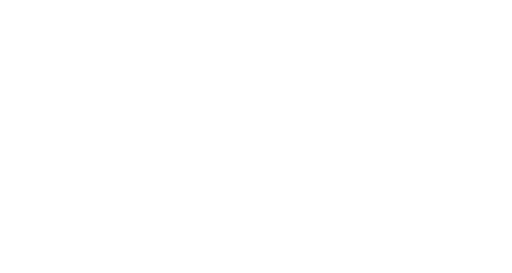
t = 0.00 s
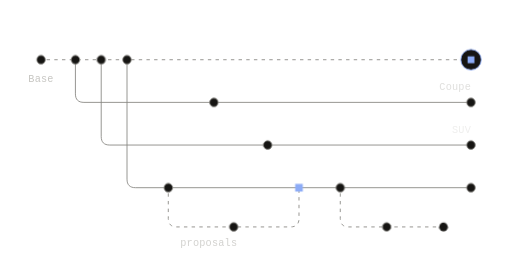
t = 2.25 s
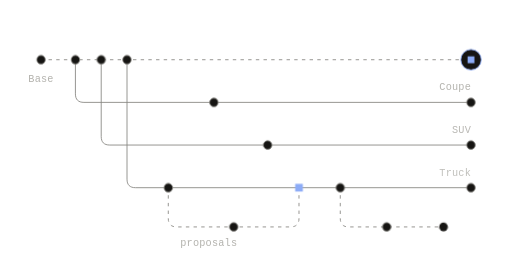
t = 2.58 s
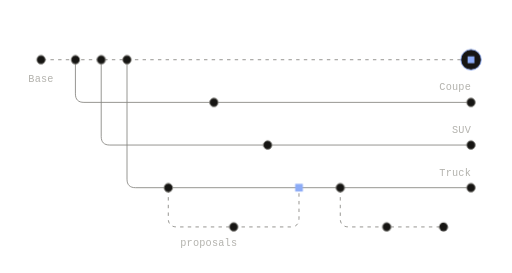
t = 2.90 s
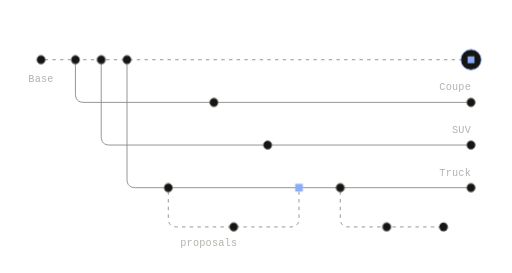
t = 3.23 s
t = 4.20 s: frame unchanged from t = 2.90 s, image omitted

The animated SVG that drew these frames (rendered in a browser with its animation timeline set to each time). Animation: 6 CSS @keyframes rules; one cycle of 4.85 s, repeats indefinitely.

<svg xmlns="http://www.w3.org/2000/svg" width="600" height="320" viewBox="0 0 600 320" fill="none" role="img" class="fipcvz8"><title>Variants and proposals</title><desc>Three variants branch from Base and run alongside it without merging back. Proposals branch from a variant and merge back into it when accepted.</desc><style>.fipcvz8-p,.fipcvz8-f,.fipcvz8-r{transform-box:fill-box;transform-origin:center;animation-fill-mode:both}
.fipcvz8-p{animation-name:fipcvz8-pop;animation-duration:0.6s;animation-timing-function:cubic-bezier(.34,1.56,.64,1)}
@supports (animation-timing-function:linear(0,1)){.fipcvz8-p{animation-timing-function:linear(0, 0.083, 0.269, 0.487, 0.691, 0.855, 0.972, 1.043, 1.078, 1.086, 1.078, 1.061, 1.043, 1.025, 1.011, 1.002, 0.996, 0.993, 0.993, 0.993, 0.995, 0.996, 0.998, 0.999, 1)}}
.fipcvz8-f{animation-name:fipcvz8-fade;animation-duration:0.5s;animation-timing-function:ease-out}
.fipcvz8-r{animation-name:fipcvz8-rise;animation-duration:.7s;animation-timing-function:cubic-bezier(0.22,1,0.36,1)}
.fipcvz8-d{animation-name:fipcvz8-draw;animation-timing-function:cubic-bezier(0.65,0,0.35,1);animation-fill-mode:both}
.fipcvz8-m{animation:fipcvz8-march 2.6s linear infinite}
.fipcvz8-pulse{animation:fipcvz8-pulse 2.4s ease-in-out infinite}
@keyframes fipcvz8-pop{from{transform:scale(0);opacity:0}to{transform:scale(1);opacity:1}}
@keyframes fipcvz8-fade{from{opacity:0}to{opacity:1}}
@keyframes fipcvz8-rise{from{opacity:0;transform:translateY(6px)}to{opacity:1;transform:none}}
@keyframes fipcvz8-draw{from{stroke-dashoffset:1}to{stroke-dashoffset:0}}
@keyframes fipcvz8-march{from{stroke-dashoffset:0}to{stroke-dashoffset:-18}}
@keyframes fipcvz8-pulse{0%,100%{opacity:1}50%{opacity:.35}}
@media (prefers-reduced-motion:reduce){.fipcvz8 *{animation:none!important}.fipcvz8 .fipcvz8-d{stroke-dashoffset:0}.fipcvz8 .fipcvz8-t{display:none}}</style><defs><mask id="fipcvz8-k0" maskUnits="userSpaceOnUse" x="-600" y="-320" width="1800" height="960"><path d="M48 70L552 70" stroke="#fff" stroke-width="7" fill="none" stroke-linecap="round" stroke-linejoin="round" pathLength="1" stroke-dasharray="1 1" stroke-dashoffset="1" class="fipcvz8-d" style="animation-duration:0.9s;animation-delay:0.05s"/></mask><mask id="fipcvz8-k1" maskUnits="userSpaceOnUse" x="-600" y="-320" width="1800" height="960"><path d="M197.18 220L197.18 256L197.34 258.34L197.81 260.38L198.59 262.09L199.68 263.5L201.09 264.59L202.81 265.38L204.84 265.84L207.18 266L340.4 266L342.74 265.84L344.78 265.38L346.49 264.59L347.9 263.5L348.99 262.09L349.78 260.38L350.24 258.34L350.4 256L350.4 220" stroke="#fff" stroke-width="7" fill="none" stroke-linecap="round" stroke-linejoin="round" pathLength="1" stroke-dasharray="1 1" stroke-dashoffset="1" class="fipcvz8-d" style="animation-duration:0.9s;animation-delay:1.11s"/></mask><mask id="fipcvz8-k2" maskUnits="userSpaceOnUse" x="-600" y="-320" width="1800" height="960"><path d="M398.78 220L398.78 256L398.94 258.34L399.41 260.38L400.19 262.09L401.28 263.5L402.69 264.59L404.41 265.38L406.44 265.84L408.78 266L519.74 266" stroke="#fff" stroke-width="7" fill="none" stroke-linecap="round" stroke-linejoin="round" pathLength="1" stroke-dasharray="1 1" stroke-dashoffset="1" class="fipcvz8-d" style="animation-duration:0.63s;animation-delay:1.43s"/></mask></defs><path d="M48 70L552 70" fill="none" stroke="#85847F" stroke-width="1" stroke-dasharray="4 5" stroke-linejoin="round" mask="url(#fipcvz8-k0)" class="fipcvz8-m"/>
<path d="M88.32 70L88.32 110L88.48 112.34L88.94 114.38L89.73 116.09L90.82 117.5L92.23 118.59L93.95 119.38L95.98 119.84L98.32 120L552 120" fill="none" stroke="#85847F" stroke-width="1" stroke-dasharray="1 1" stroke-linecap="round" stroke-linejoin="round" pathLength="1" stroke-dashoffset="1" class="fipcvz8-d" style="animation-duration:0.9s;animation-delay:0.17s"/>
<path d="M118.56 70L118.56 160L118.72 162.34L119.19 164.38L119.97 166.09L121.06 167.5L122.47 168.59L124.19 169.38L126.22 169.84L128.56 170L552 170" fill="none" stroke="#85847F" stroke-width="1" stroke-dasharray="1 1" stroke-linecap="round" stroke-linejoin="round" pathLength="1" stroke-dashoffset="1" class="fipcvz8-d" style="animation-duration:0.9s;animation-delay:0.21s"/>
<path d="M148.8 70L148.8 210L148.96 212.34L149.43 214.38L150.21 216.09L151.3 217.5L152.71 218.59L154.43 219.38L156.46 219.84L158.8 220L552 220" fill="none" stroke="#85847F" stroke-width="1" stroke-dasharray="1 1" stroke-linecap="round" stroke-linejoin="round" pathLength="1" stroke-dashoffset="1" class="fipcvz8-d" style="animation-duration:0.9s;animation-delay:0.25s"/>
<path d="M148.8 220L552 220" fill="none" stroke-dasharray="1 1" stroke-linecap="round" stroke-linejoin="round" pathLength="1" stroke-dashoffset="1" class="fipcvz8-d" style="animation-duration:0.9s;animation-delay:0.97s"/>
<path d="M197.18 220L197.18 256L197.34 258.34L197.81 260.38L198.59 262.09L199.68 263.5L201.09 264.59L202.81 265.38L204.84 265.84L207.18 266L340.4 266L342.74 265.84L344.78 265.38L346.49 264.59L347.9 263.5L348.99 262.09L349.78 260.38L350.24 258.34L350.4 256L350.4 220" fill="none" stroke="#85847F" stroke-width="1" stroke-dasharray="4 5" stroke-linejoin="round" mask="url(#fipcvz8-k1)" class="fipcvz8-m"/>
<path d="M398.78 220L398.78 256L398.94 258.34L399.41 260.38L400.19 262.09L401.28 263.5L402.69 264.59L404.41 265.38L406.44 265.84L408.78 266L519.74 266" fill="none" stroke="#85847F" stroke-width="1" stroke-dasharray="4 5" stroke-linejoin="round" mask="url(#fipcvz8-k2)" class="fipcvz8-m"/>
<g class="fipcvz8-p" style="animation-delay:0.13s"><circle cx="88.32" cy="70" r="5" fill="#161513" stroke="#85847F" stroke-width="1"/></g>
<g class="fipcvz8-p" style="animation-delay:0.45s"><circle cx="250.61" cy="120" r="5" fill="#161513" stroke="#85847F" stroke-width="1"/></g>
<g class="fipcvz8-p" style="animation-delay:0.82s"><circle cx="552" cy="120" r="5" fill="#161513" stroke="#85847F" stroke-width="1"/></g>
<g class="fipcvz8-p" style="animation-delay:0.17s"><circle cx="118.56" cy="70" r="5" fill="#161513" stroke="#85847F" stroke-width="1"/></g>
<g class="fipcvz8-p" style="animation-delay:0.58s"><circle cx="313.61" cy="170" r="5" fill="#161513" stroke="#85847F" stroke-width="1"/></g>
<g class="fipcvz8-p" style="animation-delay:0.86s"><circle cx="552" cy="170" r="5" fill="#161513" stroke="#85847F" stroke-width="1"/></g>
<g class="fipcvz8-p" style="animation-delay:0.2s"><circle cx="148.8" cy="70" r="5" fill="#161513" stroke="#85847F" stroke-width="1"/></g>
<g class="fipcvz8-p" style="animation-delay:0.9s"><circle cx="552" cy="220" r="5" fill="#161513" stroke="#85847F" stroke-width="1"/></g>
<g class="fipcvz8-p" style="animation-delay:0.68s"><circle cx="552" cy="70" r="12" fill="#161513" stroke="#8DACF7" stroke-width="1"/><rect x="548" y="66" width="8" height="8" fill="#8DACF7"/></g>
<g class="fipcvz8-p" style="animation-delay:0.1s"><circle cx="48" cy="70" r="5" fill="#161513" stroke="#85847F" stroke-width="1"/></g>
<g class="fipcvz8-p" style="animation-delay:1.07s"><circle cx="197.18" cy="220" r="5" fill="#161513" stroke="#85847F" stroke-width="1"/></g>
<g class="fipcvz8-p" style="animation-delay:1.45s"><circle cx="273.79" cy="266" r="5" fill="#161513" stroke="#85847F" stroke-width="1"/></g>
<g class="fipcvz8-p" style="animation-delay:1.76s"><rect x="345.9" y="215.5" width="9" height="9" fill="#8DACF7"/></g>
<g class="fipcvz8-p" style="animation-delay:1.39s"><circle cx="398.78" cy="220" r="5" fill="#161513" stroke="#85847F" stroke-width="1"/></g>
<g class="fipcvz8-p" style="animation-delay:1.72s"><circle cx="453.22" cy="266" r="5" fill="#161513" stroke="#85847F" stroke-width="1"/></g>
<g class="fipcvz8-p" style="animation-delay:1.9s"><circle cx="519.74" cy="266" r="5" fill="#161513" stroke="#85847F" stroke-width="1" stroke-dasharray="3 3"/></g>
<g class="fipcvz8-f" style="animation-delay:1.97s"><text x="48" y="96" fill="#B3B2AD" font-family="'Commit Mono', 'IBM Plex Mono', ui-monospace, SFMono-Regular, Menlo, monospace" font-size="12" text-anchor="middle" letter-spacing="0.24">Base</text></g>
<g class="fipcvz8-f" style="animation-delay:2.04s"><text x="211.18" y="288" fill="#B3B2AD" font-family="'Commit Mono', 'IBM Plex Mono', ui-monospace, SFMono-Regular, Menlo, monospace" font-size="12" text-anchor="start" letter-spacing="0.24">proposals</text></g>
<g class="fipcvz8-f" style="animation-delay:2.11s"><text x="552" y="106" fill="#B3B2AD" font-family="'Commit Mono', 'IBM Plex Mono', ui-monospace, SFMono-Regular, Menlo, monospace" font-size="12" text-anchor="end" letter-spacing="0.24">Coupe</text></g>
<g class="fipcvz8-f" style="animation-delay:2.18s"><text x="552" y="156" fill="#B3B2AD" font-family="'Commit Mono', 'IBM Plex Mono', ui-monospace, SFMono-Regular, Menlo, monospace" font-size="12" text-anchor="end" letter-spacing="0.24">SUV</text></g>
<g class="fipcvz8-f" style="animation-delay:2.25s"><text x="552" y="206" fill="#B3B2AD" font-family="'Commit Mono', 'IBM Plex Mono', ui-monospace, SFMono-Regular, Menlo, monospace" font-size="12" text-anchor="end" letter-spacing="0.24">Truck</text></g></svg>
